The GitHub repository Nishmaa93/Thesis_Ehr_Model contains a labelled image folder "preprocessed" with 4 categories: COVID-19, normal, pneumonia, turberculosis. Examples follow, each with its label.

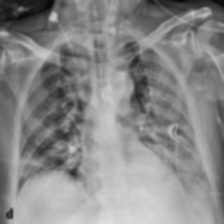
Label: COVID-19

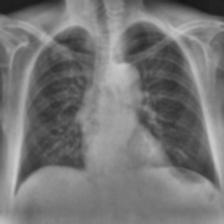
Label: COVID-19

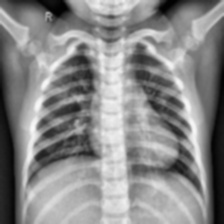
Label: normal

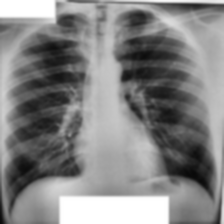
Label: turberculosis

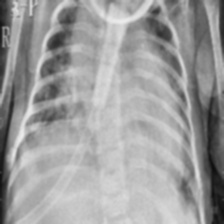
Label: pneumonia

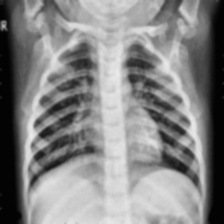
Label: normal
